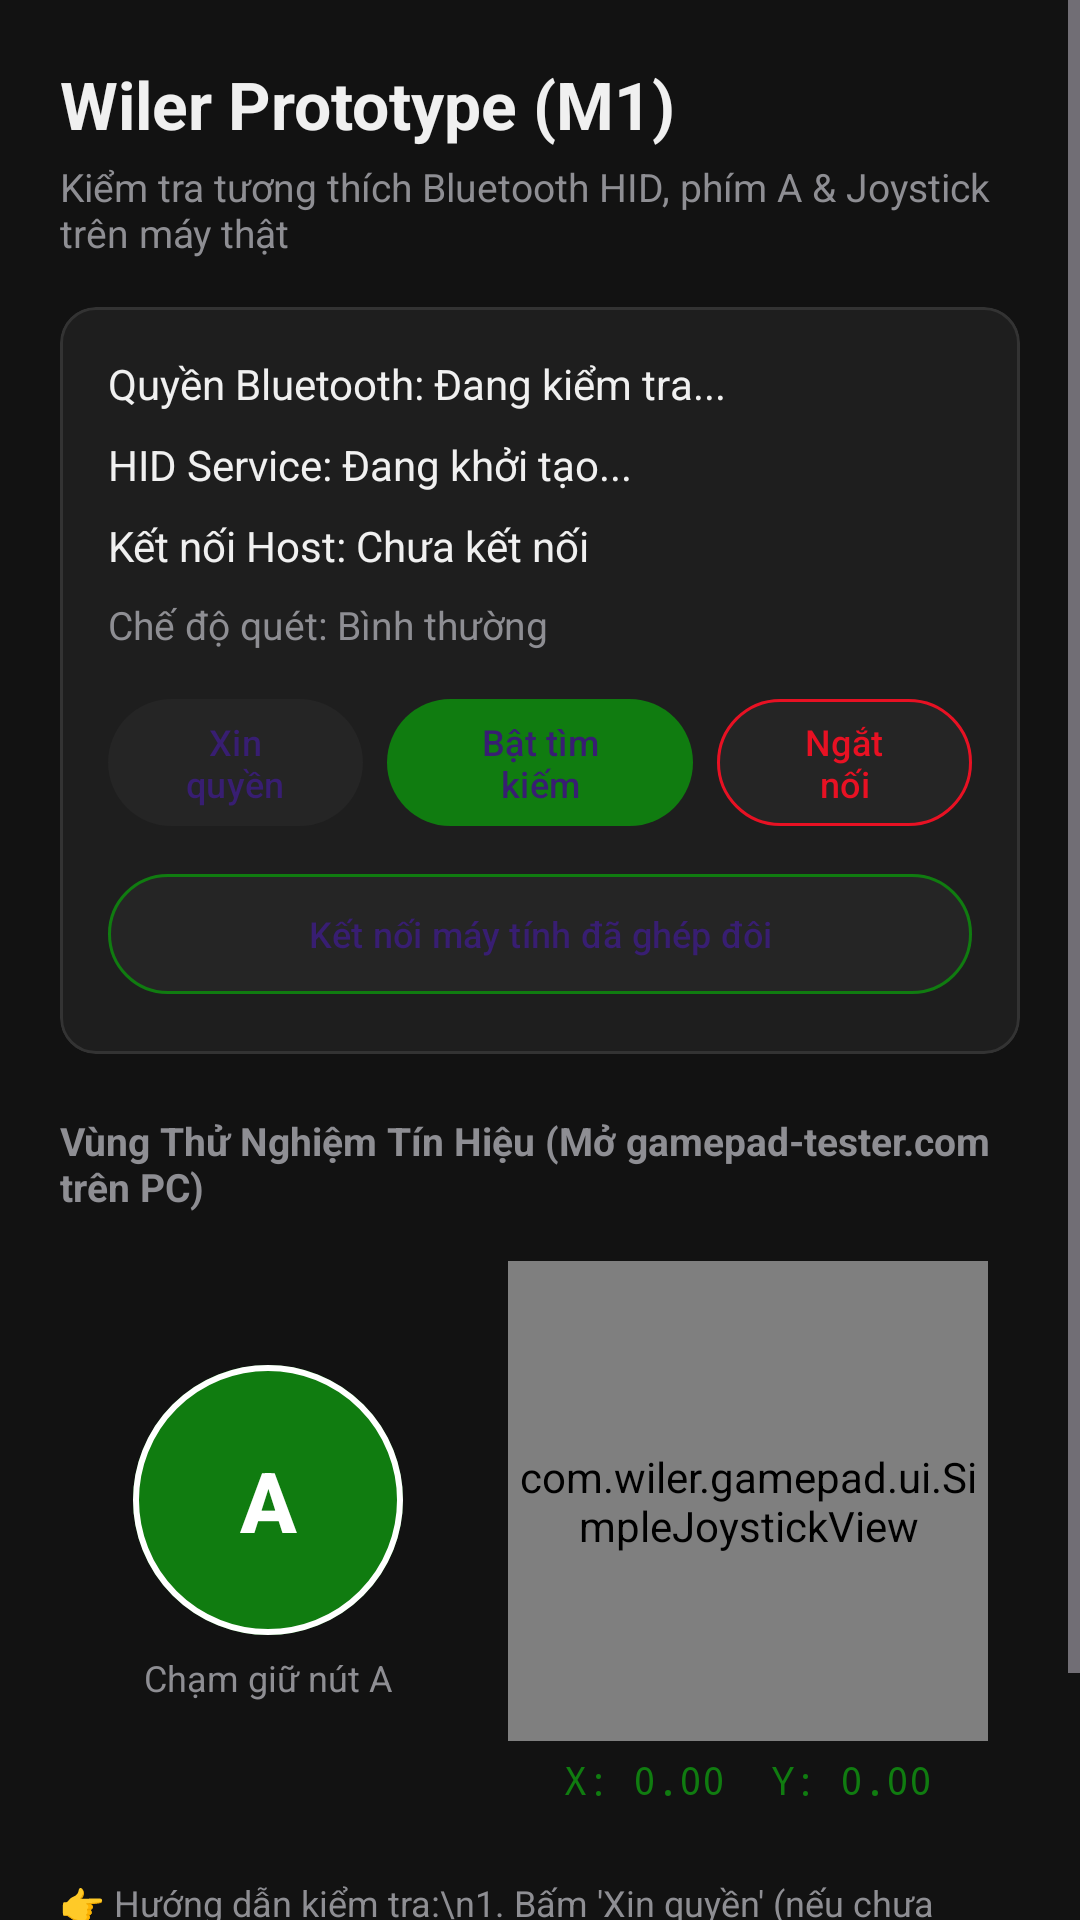

This screen was rendered from an Android layout file. Write that file and the resources it references.
<!-- AndroidManifest.xml: application theme Theme.Wiler -->
<!-- res/layout/activity_main.xml -->
<?xml version="1.0" encoding="utf-8"?>
<ScrollView xmlns:android="http://schemas.android.com/apk/res/android"
    xmlns:app="http://schemas.android.com/apk/res-auto"
    android:layout_width="match_parent"
    android:layout_height="match_parent"
    android:background="@color/bg_dark"
    android:fillViewport="true">

    <LinearLayout
        android:layout_width="match_parent"
        android:layout_height="wrap_content"
        android:orientation="vertical"
        android:padding="20dp">

        
        <TextView
            android:layout_width="wrap_content"
            android:layout_height="wrap_content"
            android:text="Wiler Prototype (M1)"
            android:textColor="@color/text_primary"
            android:textSize="22sp"
            android:textStyle="bold" />

        <TextView
            android:layout_width="wrap_content"
            android:layout_height="wrap_content"
            android:layout_marginTop="4dp"
            android:text="Kiểm tra tương thích Bluetooth HID, phím A &amp; Joystick trên máy thật"
            android:textColor="@color/text_secondary"
            android:textSize="13sp" />

        
        <com.google.android.material.card.MaterialCardView
            android:layout_width="match_parent"
            android:layout_height="wrap_content"
            android:layout_marginTop="16dp"
            app:cardBackgroundColor="@color/surface_dark"
            app:cardCornerRadius="12dp"
            app:cardElevation="0dp"
            app:strokeColor="#333333"
            app:strokeWidth="1dp">

            <LinearLayout
                android:layout_width="match_parent"
                android:layout_height="wrap_content"
                android:orientation="vertical"
                android:padding="16dp">

                <TextView
                    android:id="@+id/tvPermissionStatus"
                    android:layout_width="wrap_content"
                    android:layout_height="wrap_content"
                    android:text="Quyền Bluetooth: Đang kiểm tra..."
                    android:textColor="@color/text_primary"
                    android:textSize="14sp" />

                <TextView
                    android:id="@+id/tvHidStatus"
                    android:layout_width="wrap_content"
                    android:layout_height="wrap_content"
                    android:layout_marginTop="8dp"
                    android:text="HID Service: Đang khởi tạo..."
                    android:textColor="@color/text_primary"
                    android:textSize="14sp" />

                <TextView
                    android:id="@+id/tvConnectionStatus"
                    android:layout_width="wrap_content"
                    android:layout_height="wrap_content"
                    android:layout_marginTop="8dp"
                    android:text="Kết nối Host: Chưa kết nối"
                    android:textColor="@color/text_primary"
                    android:textSize="14sp" />

                <TextView
                    android:id="@+id/tvScanModeStatus"
                    android:layout_width="wrap_content"
                    android:layout_height="wrap_content"
                    android:layout_marginTop="8dp"
                    android:text="Chế độ quét: Bình thường"
                    android:textColor="@color/text_secondary"
                    android:textSize="13sp" />

                
                <LinearLayout
                    android:layout_width="match_parent"
                    android:layout_height="wrap_content"
                    android:layout_marginTop="12dp"
                    android:orientation="horizontal">

                    <com.google.android.material.button.MaterialButton
                        android:id="@+id/btnRequestPerm"
                        android:layout_width="0dp"
                        android:layout_height="wrap_content"
                        android:layout_weight="1"
                        android:text="Xin quyền"
                        android:textSize="12sp"
                        app:backgroundTint="@color/card_dark" />

                    <com.google.android.material.button.MaterialButton
                        android:id="@+id/btnDiscoverable"
                        android:layout_width="0dp"
                        android:layout_height="wrap_content"
                        android:layout_marginStart="8dp"
                        android:layout_weight="1.2"
                        android:text="Bật tìm kiếm"
                        android:textSize="12sp"
                        app:backgroundTint="@color/xbox_green" />

                    <com.google.android.material.button.MaterialButton
                        android:id="@+id/btnDisconnect"
                        android:layout_width="0dp"
                        android:layout_height="wrap_content"
                        android:layout_marginStart="8dp"
                        android:layout_weight="1"
                        android:text="Ngắt nối"
                        android:textColor="@color/status_disconnected"
                        android:textSize="12sp"
                        app:backgroundTint="@color/card_dark"
                        app:strokeColor="@color/status_disconnected"
                        app:strokeWidth="1dp" />
                </LinearLayout>

                <com.google.android.material.button.MaterialButton
                    android:id="@+id/btnConnectHost"
                    android:layout_width="match_parent"
                    android:layout_height="wrap_content"
                    android:layout_marginTop="8dp"
                    android:text="Kết nối máy tính đã ghép đôi"
                    android:textSize="12sp"
                    app:backgroundTint="@color/card_dark"
                    app:strokeColor="@color/xbox_green"
                    app:strokeWidth="1dp" />
            </LinearLayout>
        </com.google.android.material.card.MaterialCardView>

        
        <TextView
            android:layout_width="wrap_content"
            android:layout_height="wrap_content"
            android:layout_marginTop="20dp"
            android:text="Vùng Thử Nghiệm Tín Hiệu (Mở gamepad-tester.com trên PC)"
            android:textColor="@color/text_secondary"
            android:textSize="13sp"
            android:textStyle="bold" />

        <LinearLayout
            android:layout_width="match_parent"
            android:layout_height="wrap_content"
            android:layout_marginTop="16dp"
            android:gravity="center"
            android:orientation="horizontal">

            
            <LinearLayout
                android:layout_width="0dp"
                android:layout_height="wrap_content"
                android:layout_weight="1"
                android:gravity="center"
                android:orientation="vertical">

                <com.google.android.material.button.MaterialButton
                    android:id="@+id/btnTestA"
                    android:layout_width="90dp"
                    android:layout_height="90dp"
                    android:insetLeft="0dp"
                    android:insetTop="0dp"
                    android:insetRight="0dp"
                    android:insetBottom="0dp"
                    android:text="A"
                    android:textColor="@color/white"
                    android:textSize="28sp"
                    android:textStyle="bold"
                    app:backgroundTint="@color/btn_a"
                    app:cornerRadius="45dp"
                    app:strokeColor="#FFFFFF"
                    app:strokeWidth="2dp" />

                <TextView
                    android:layout_width="wrap_content"
                    android:layout_height="wrap_content"
                    android:layout_marginTop="6dp"
                    android:text="Chạm giữ nút A"
                    android:textColor="@color/text_secondary"
                    android:textSize="12sp" />
            </LinearLayout>

            
            <LinearLayout
                android:layout_width="0dp"
                android:layout_height="wrap_content"
                android:layout_weight="1.3"
                android:gravity="center"
                android:orientation="vertical">

                <com.wiler.gamepad.ui.SimpleJoystickView
                    android:id="@+id/joystickView"
                    android:layout_width="160dp"
                    android:layout_height="160dp" />

                <TextView
                    android:id="@+id/tvJoystickValues"
                    android:layout_width="wrap_content"
                    android:layout_height="wrap_content"
                    android:layout_marginTop="4dp"
                    android:fontFamily="monospace"
                    android:text="X: 0.00  Y: 0.00"
                    android:textColor="@color/xbox_green"
                    android:textSize="13sp" />
            </LinearLayout>
        </LinearLayout>

        
        <TextView
            android:layout_width="wrap_content"
            android:layout_height="wrap_content"
            android:layout_marginTop="24dp"
            android:lineSpacingExtra="4dp"
            android:text="👉 Hướng dẫn kiểm tra:\n1. Bấm 'Xin quyền' (nếu chưa cấp).\n2. Bấm 'Bật tìm kiếm' -> Mở Windows Settings -> Bluetooth -> Ghép đôi với 'Wiler Gamepad'.\n3. Truy cập https://gamepad-tester.com trên trình duyệt PC.\n4. Giữ phím A hoặc rê cần Joystick để thấy phản hồi tức thì."
            android:textColor="@color/text_secondary"
            android:textSize="12sp" />

    </LinearLayout>
</ScrollView>
<!-- resources referenced by this layout -->
<resources>
  <color name="bg_dark">#121212</color>
  <color name="btn_a">#107C10</color>
  <color name="card_dark">#252525</color>
  <color name="status_disconnected">#E81123</color>
  <color name="surface_dark">#1E1E1E</color>
  <color name="text_primary">#F0F0F0</color>
  <color name="text_secondary">#8E8E93</color>
  <color name="white">#FFFFFFFF</color>
  <color name="xbox_green">#107C10</color>
  <style name="Theme.Wiler" parent="Theme.Material3.Dark.NoActionBar">
          <item name="android:statusBarColor">@color/bg_dark</item>
          <item name="android:navigationBarColor">@color/bg_dark</item>
          <item name="android:windowBackground">@color/bg_dark</item>
          <item name="colorPrimary">@color/xbox_green</item>
      </style>
</resources>
